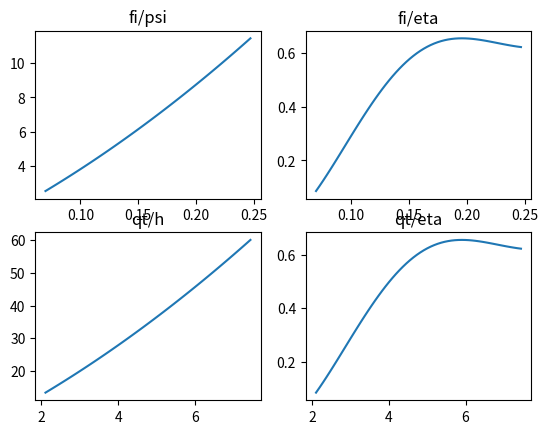

Write Python code to recreate this figure.
import math
from matplotlib import pyplot as plt

# [redacted]
y1_nib = 0.70
y1_q = ((1.2)/y1_nib**0.55)
y1_h = ((1.2)/y1_nib**1.1)
qti = 0.0198 #m3/s
hti = 39.89 #39.89 é a media que deve ser calculada da planilha PRV 3.3 celula Y36
qb_m3s = qti / y1_q  #m3/s
qb_m3h = qb_m3s * 3600
hb = hti / y1_h
n_rpm = 3500
n_rps = n_rpm / 60
d = 0.123
nb = 0.670
p_kw = 16.50
ns_rps = (n_rps * qb_m3s**0.5)/(9.81*hb)**0.75
ns_rad = 2*math.pi*ns_rps

# [redacted]
y2_nb = 0.670
y2_q = ((1.2)/y2_nb**0.55)
y2_h = ((1.2)/y2_nb**1.1)
qt_m3s = qb_m3s*y2_q
qt_m3h = qt_m3s * 3600
ht_m = hb * y2_h
fi_bept = ((qt_m3s) / ((n_rps)*(d**3)))
psi_bept = (9.81*ht_m) / ((n_rps * d)**2)
fi_t = []
psi_t = []
eta_t = []
qt_ls = []
h_m = []
fi_t.append(fi_bept)
for x in range(1, 40):
    fi_t.insert(0, fi_t[x - 1] - (0.003 * x))

for x in range(40, 60):
    fi_t.append(fi_t[x - 1] + 0.003)

for x in range(0, len(fi_t)):
    psi_t.append(psi_bept*(0.2394*(fi_t[x]/fi_bept)**2 + 0.769*(fi_t[x]/fi_bept)))
    eta_t.append(((-1.9788*((fi_t[x]/fi_bept)**6))+(9.0636*((fi_t[x]/fi_bept)**5))-(13.148*((fi_t[x]/fi_bept)**4))+(3.8527*((fi_t[x]/fi_bept)**3))+(4.5614*((fi_t[x]/fi_bept)**2))-(1.3769*((fi_t[x]/fi_bept))))*(nb))
    qt_ls.append((((fi_t[x])*((n_rps)*(d**3)))*1000)/3.6)
    h_m.append((psi_t[x]*(n_rps * d)**2) / 9.81)
print("----------------------------------------")
for x in range(0, len(fi_t)):
    print(x, fi_t[x],  "|", qt_ls[x])

figure, axis = plt.subplots(2, 2) 

axis[0, 0].plot(fi_t, psi_t)
axis[0, 0].set_title("fi/psi") 

axis[0, 1].plot(fi_t, eta_t)
axis[0, 1].set_title("fi/eta") 

axis[1, 0].plot(qt_ls, h_m)
axis[1, 0].set_title("qt/h") 

axis[1, 1].plot(qt_ls, eta_t)
axis[1, 1].set_title("qt/eta") 


plt.show()
